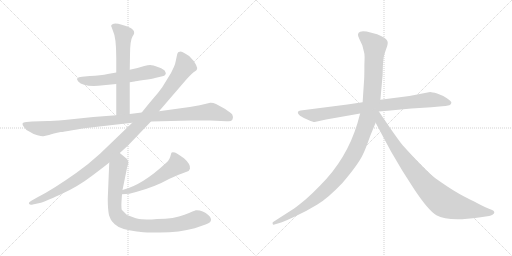
t = 0.00 s
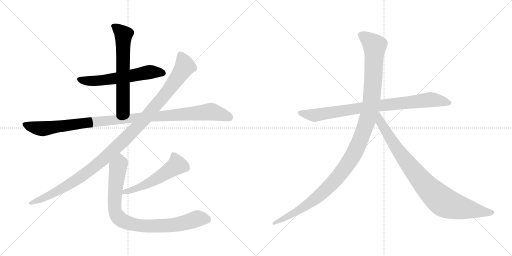
t = 1.77 s
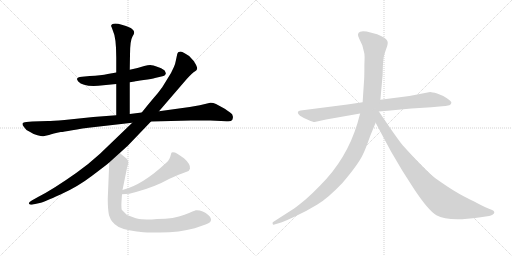
t = 3.54 s
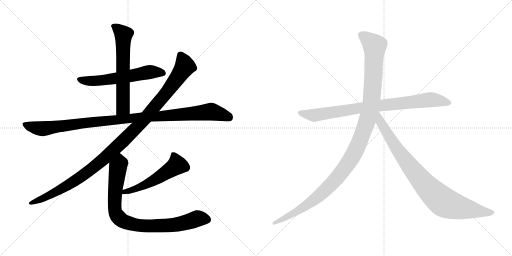
t = 5.31 s
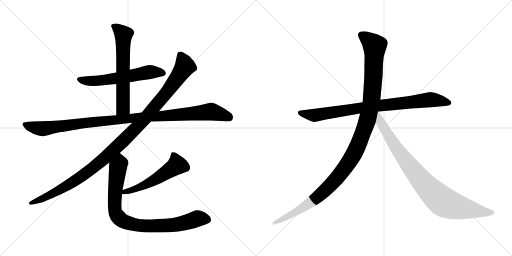
t = 7.08 s
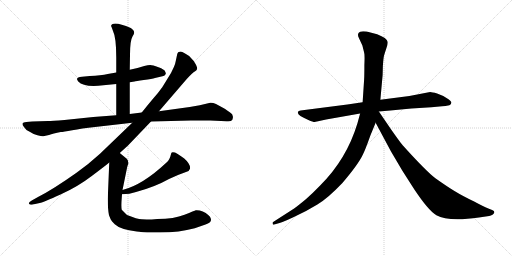
t = 8.85 s

The animated SVG that drew these frames (rendered in a browser with its animation timeline set to each time). Animation: 9 CSS @keyframes rules; one cycle of 8.85 s.

<svg version="1.1" viewBox="0 0 2048 1024" xmlns="http://www.w3.org/2000/svg">
  <g stroke="lightgray" stroke-dasharray="1,1" stroke-width="1" transform="scale(4, 4)">
    <line x1="0" y1="0" x2="256" y2="256"></line>
    <line x1="256" y1="0" x2="0" y2="256"></line>
    <line x1="128" y1="0" x2="128" y2="256"></line>
    <line x1="0" y1="128" x2="256" y2="128"></line>
    <line x1="256" y1="0" x2="512" y2="256"></line>
    <line x1="512" y1="0" x2="256" y2="256"></line>
    <line x1="384" y1="0" x2="384" y2="256"></line>
    <line x1="256" y1="128" x2="512" y2="128"></line>
  </g>
<g transform="scale(1, -1) translate(0, -850)">
   <style type="text/css">
    @keyframes keyframes0 {
      from {
       stroke: black;
       stroke-dashoffset: 590;
       stroke-width: 128;
       }
       66% {
       animation-timing-function: step-end;
       stroke: black;
       stroke-dashoffset: 0;
       stroke-width: 128;
       }
       to {
       stroke: black;
       stroke-width: 1024;
       }
       }
       #make-me-a-hanzi-animation-0 {
         animation: keyframes0 0.730143s both;
         animation-delay: 0.000000s;
         animation-timing-function: linear;
       }
    @keyframes keyframes1 {
      from {
       stroke: black;
       stroke-dashoffset: 630;
       stroke-width: 128;
       }
       67% {
       animation-timing-function: step-end;
       stroke: black;
       stroke-dashoffset: 0;
       stroke-width: 128;
       }
       to {
       stroke: black;
       stroke-width: 1024;
       }
       }
       #make-me-a-hanzi-animation-1 {
         animation: keyframes1 0.762695s both;
         animation-delay: 0.730143s;
         animation-timing-function: linear;
       }
    @keyframes keyframes2 {
      from {
       stroke: black;
       stroke-dashoffset: 1083;
       stroke-width: 128;
       }
       78% {
       animation-timing-function: step-end;
       stroke: black;
       stroke-dashoffset: 0;
       stroke-width: 128;
       }
       to {
       stroke: black;
       stroke-width: 1024;
       }
       }
       #make-me-a-hanzi-animation-2 {
         animation: keyframes2 1.131348s both;
         animation-delay: 1.492838s;
         animation-timing-function: linear;
       }
    @keyframes keyframes3 {
      from {
       stroke: black;
       stroke-dashoffset: 1144;
       stroke-width: 128;
       }
       79% {
       animation-timing-function: step-end;
       stroke: black;
       stroke-dashoffset: 0;
       stroke-width: 128;
       }
       to {
       stroke: black;
       stroke-width: 1024;
       }
       }
       #make-me-a-hanzi-animation-3 {
         animation: keyframes3 1.180990s both;
         animation-delay: 2.624186s;
         animation-timing-function: linear;
       }
    @keyframes keyframes4 {
      from {
       stroke: black;
       stroke-dashoffset: 537;
       stroke-width: 128;
       }
       64% {
       animation-timing-function: step-end;
       stroke: black;
       stroke-dashoffset: 0;
       stroke-width: 128;
       }
       to {
       stroke: black;
       stroke-width: 1024;
       }
       }
       #make-me-a-hanzi-animation-4 {
         animation: keyframes4 0.687012s both;
         animation-delay: 3.805176s;
         animation-timing-function: linear;
       }
    @keyframes keyframes5 {
      from {
       stroke: black;
       stroke-dashoffset: 876;
       stroke-width: 128;
       }
       74% {
       animation-timing-function: step-end;
       stroke: black;
       stroke-dashoffset: 0;
       stroke-width: 128;
       }
       to {
       stroke: black;
       stroke-width: 1024;
       }
       }
       #make-me-a-hanzi-animation-5 {
         animation: keyframes5 0.962891s both;
         animation-delay: 4.492188s;
         animation-timing-function: linear;
       }
    @keyframes keyframes6 {
      from {
       stroke: black;
       stroke-dashoffset: 858;
       stroke-width: 128;
       }
       74% {
       animation-timing-function: step-end;
       stroke: black;
       stroke-dashoffset: 0;
       stroke-width: 128;
       }
       to {
       stroke: black;
       stroke-width: 1024;
       }
       }
       #make-me-a-hanzi-animation-6 {
         animation: keyframes6 0.948242s both;
         animation-delay: 5.455079s;
         animation-timing-function: linear;
       }
    @keyframes keyframes7 {
      from {
       stroke: black;
       stroke-dashoffset: 1197;
       stroke-width: 128;
       }
       80% {
       animation-timing-function: step-end;
       stroke: black;
       stroke-dashoffset: 0;
       stroke-width: 128;
       }
       to {
       stroke: black;
       stroke-width: 1024;
       }
       }
       #make-me-a-hanzi-animation-7 {
         animation: keyframes7 1.224121s both;
         animation-delay: 6.403321s;
         animation-timing-function: linear;
       }
    @keyframes keyframes8 {
      from {
       stroke: black;
       stroke-dashoffset: 899;
       stroke-width: 128;
       }
       75% {
       animation-timing-function: step-end;
       stroke: black;
       stroke-dashoffset: 0;
       stroke-width: 128;
       }
       to {
       stroke: black;
       stroke-width: 1024;
       }
       }
       #make-me-a-hanzi-animation-8 {
         animation: keyframes8 0.981608s both;
         animation-delay: 7.627442s;
         animation-timing-function: linear;
       }
</style>
<path d="M 519.0 521.0 L 538.0 524.0 Q 542.0 526.0 575.0 530.0 Q 609.0 534.0 620.0 538.0 L 654.0 546.0 Q 661.0 548.0 662.0 553.0 Q 664.0 557.0 663.0 558.0 L 660.0 565.0 Q 658.0 572.0 634.0 581.0 Q 610.0 590.0 601.0 590.0 Q 592.0 590.0 577.0 586.0 L 550.0 578.0 L 519.0 571.0 L 465.0 560.0 L 431.0 554.0 Q 404.0 548.0 359.0 546.0 L 328.0 543.0 Q 298.0 541.0 313.0 524.0 Q 332.0 503.0 393.0 507.0 L 465.0 514.0 L 519.0 521.0 Z" fill="lightgray"></path> 
<path d="M 519.0 394.0 L 519.0 521.0 L 519.0 571.0 L 520.0 630.0 Q 520.0 688.0 530.0 704.0 Q 541.0 719.0 534.0 728.0 Q 528.0 736.0 523.0 738.0 Q 482.0 756.0 461.0 756.0 Q 438.0 753.0 447.0 740.0 L 452.0 726.0 Q 465.0 700.0 465.0 620.0 L 465.0 560.0 L 465.0 514.0 L 465.0 389.0 C 465.0 359.0 519.0 364.0 519.0 394.0 Z" fill="lightgray"></path> 
<path d="M 841.0 439.0 L 799.0 429.0 L 759.0 422.0 L 636.0 405.0 L 567.0 400.0 L 519.0 394.0 L 465.0 389.0 L 373.0 382.0 L 258.0 370.0 Q 208.0 366.0 192.0 366.0 L 129.0 364.0 L 105.0 362.0 Q 92.0 362.0 90.0 356.0 Q 89.0 350.0 96.0 342.0 Q 102.0 331.0 117.0 324.0 Q 133.0 313.0 150.0 309.0 Q 168.0 304.0 173.0 305.0 L 196.0 310.0 Q 212.0 316.0 243.0 322.0 Q 253.0 322.0 289.0 329.0 Q 325.0 336.0 380.0 342.0 L 529.0 359.0 L 604.0 364.0 L 764.0 368.0 L 841.0 368.0 L 906.0 365.0 Q 926.0 363.0 930.0 372.0 Q 935.0 380.0 929.0 392.0 Q 924.0 398.0 899.0 415.0 L 864.0 434.0 Q 851.0 440.0 841.0 439.0 Z" fill="lightgray"></path> 
<path d="M 636.0 405.0 L 747.0 534.0 Q 772.0 561.0 779.0 564.0 Q 786.0 567.0 788.0 573.0 Q 790.0 578.0 784.0 591.0 Q 779.0 604.0 763.0 619.0 Q 759.0 626.0 742.0 635.0 Q 726.0 644.0 723.0 644.0 Q 720.0 644.0 714.0 642.0 Q 710.0 638.0 709.0 634.0 L 703.0 606.0 Q 700.0 590.0 696.0 583.0 L 684.0 558.0 L 649.0 501.0 Q 635.0 481.0 612.0 455.0 Q 590.0 429.0 567.0 400.0 L 529.0 359.0 L 400.0 235.0 Q 353.0 192.0 306.0 159.0 Q 213.0 93.0 152.0 62.0 L 127.0 48.0 Q 113.0 40.0 116.0 35.0 Q 120.0 29.0 131.0 32.0 L 159.0 38.0 Q 174.0 41.0 242.0 72.0 Q 311.0 103.0 367.0 146.0 Q 423.0 188.0 437.0 200.0 L 479.0 238.0 L 511.0 267.0 L 604.0 364.0 L 636.0 405.0 Z" fill="lightgray"></path> 
<path d="M 488.0 73.0 Q 519.0 73.0 544.0 82.0 Q 619.0 102.0 676.0 134.0 Q 714.0 152.0 744.0 162.0 Q 757.0 164.0 760.0 175.0 Q 763.0 193.0 737.0 216.0 Q 709.0 236.0 700.0 240.0 Q 686.0 244.0 685.0 237.0 Q 678.0 207.0 665.0 199.0 Q 570.0 110.0 490.0 90.0 C 461.0 82.0 458.0 72.0 488.0 73.0 Z" fill="lightgray"></path> 
<path d="M 437.0 200.0 L 431.0 55.0 Q 431.0 14.0 436.0 -11.0 L 443.0 -28.0 Q 446.0 -34.0 459.0 -47.0 Q 481.0 -68.0 547.0 -76.0 L 557.0 -77.0 Q 566.0 -80.0 607.0 -80.0 L 640.0 -80.0 Q 718.0 -80.0 779.0 -63.0 L 822.0 -48.0 Q 844.0 -40.0 844.0 -30.0 Q 845.0 -26.0 840.0 -17.0 Q 835.0 -11.0 823.0 -2.0 Q 811.0 6.0 799.0 8.0 Q 788.0 10.0 783.0 9.0 Q 779.0 8.0 738.0 -9.0 Q 697.0 -26.0 629.0 -26.0 L 607.0 -28.0 Q 586.0 -28.0 567.0 -27.0 Q 549.0 -27.0 508.0 -10.0 L 487.0 11.0 Q 484.0 23.0 487.0 59.0 L 488.0 73.0 L 490.0 90.0 L 509.0 183.0 L 513.0 195.0 Q 514.0 209.0 507.0 215.0 L 479.0 238.0 C 456.0 257.0 438.0 230.0 437.0 200.0 Z" fill="lightgray"></path> 
<path d="M 1389.5 432.0 L 1202.5 408.0 Q 1193.5 407.0 1191.5 402.0 Q 1187.5 389.0 1233.5 370.0 Q 1252.5 362.0 1258.5 362.0 L 1304.5 372.0 L 1440.5 396.0 L 1515.5 404.0 L 1561.5 408.0 Q 1602.5 413.0 1645.5 416.0 L 1725.5 421.0 L 1768.5 425.0 Q 1780.5 425.0 1797.5 429.0 Q 1804.5 432.0 1805.5 439.0 Q 1806.5 445.0 1787.5 457.0 Q 1769.5 469.0 1748.5 476.0 Q 1727.5 482.0 1720.5 482.0 L 1637.5 466.0 L 1521.5 451.0 L 1450.5 441.0 L 1389.5 432.0 Z" fill="lightgray"></path> 
<path d="M 1440.5 396.0 L 1429.5 356.0 Q 1386.5 214.0 1281.5 109.0 Q 1249.5 76.0 1224.5 54.0 Q 1189.5 25.0 1176.5 16.0 L 1092.5 -38.0 Q 1089.5 -39.0 1090.5 -45.0 Q 1091.5 -50.0 1097.5 -48.0 L 1107.5 -45.0 Q 1124.5 -42.0 1175.5 -18.0 Q 1227.5 6.0 1269.5 32.0 Q 1311.5 57.0 1369.5 118.0 Q 1434.5 194.0 1452.5 234.0 Q 1460.5 249.0 1481.5 308.0 L 1502.5 359.0 L 1521.5 451.0 L 1530.5 550.0 L 1531.5 587.0 Q 1533.5 616.0 1535.5 625.0 Q 1537.5 633.0 1544.5 654.0 Q 1552.5 674.0 1550.5 683.0 Q 1548.5 698.0 1508.5 713.0 L 1466.5 724.0 Q 1446.5 726.0 1440.5 723.0 Q 1425.5 717.0 1436.5 696.0 L 1449.5 668.0 L 1456.5 640.0 Q 1459.5 632.0 1457.5 590.0 Q 1457.5 544.0 1456.5 532.0 L 1450.5 441.0 L 1440.5 396.0 Z" fill="lightgray"></path> 
<path d="M 1502.5 359.0 L 1563.5 245.0 L 1609.5 167.0 L 1657.5 92.0 Q 1713.5 8.0 1745.5 -11.0 Q 1793.5 -38.0 1915.5 -20.0 L 1956.5 -14.0 Q 1963.5 -13.0 1971.5 -8.0 Q 1982.5 1.0 1972.5 8.0 Q 1969.5 10.0 1953.5 16.0 Q 1937.5 22.0 1896.5 44.0 Q 1850.5 66.0 1819.5 85.0 Q 1789.5 103.0 1741.5 137.0 Q 1704.5 165.0 1612.5 267.0 Q 1607.5 271.0 1564.5 332.0 L 1515.5 404.0 C 1498.5 429.0 1472.5 415.0 1502.5 359.0 Z" fill="lightgray"></path> 
      <clipPath id="make-me-a-hanzi-clip-0">
      <path d="M 519.0 521.0 L 538.0 524.0 Q 542.0 526.0 575.0 530.0 Q 609.0 534.0 620.0 538.0 L 654.0 546.0 Q 661.0 548.0 662.0 553.0 Q 664.0 557.0 663.0 558.0 L 660.0 565.0 Q 658.0 572.0 634.0 581.0 Q 610.0 590.0 601.0 590.0 Q 592.0 590.0 577.0 586.0 L 550.0 578.0 L 519.0 571.0 L 465.0 560.0 L 431.0 554.0 Q 404.0 548.0 359.0 546.0 L 328.0 543.0 Q 298.0 541.0 313.0 524.0 Q 332.0 503.0 393.0 507.0 L 465.0 514.0 L 519.0 521.0 Z" fill="lightgray"></path>
      </clipPath>
      <path clip-path="url(#make-me-a-hanzi-clip-0)" d="M 321.0 533.0 L 383.0 526.0 L 590.0 561.0 L 652.0 558.0 " fill="none" id="make-me-a-hanzi-animation-0" stroke-dasharray="462 924" stroke-linecap="round"></path>

      <clipPath id="make-me-a-hanzi-clip-1">
      <path d="M 519.0 394.0 L 519.0 521.0 L 519.0 571.0 L 520.0 630.0 Q 520.0 688.0 530.0 704.0 Q 541.0 719.0 534.0 728.0 Q 528.0 736.0 523.0 738.0 Q 482.0 756.0 461.0 756.0 Q 438.0 753.0 447.0 740.0 L 452.0 726.0 Q 465.0 700.0 465.0 620.0 L 465.0 560.0 L 465.0 514.0 L 465.0 389.0 C 465.0 359.0 519.0 364.0 519.0 394.0 Z" fill="lightgray"></path>
      </clipPath>
      <path clip-path="url(#make-me-a-hanzi-clip-1)" d="M 456.0 746.0 L 494.0 711.0 L 492.0 419.0 L 471.0 397.0 " fill="none" id="make-me-a-hanzi-animation-1" stroke-dasharray="502 1004" stroke-linecap="round"></path>

      <clipPath id="make-me-a-hanzi-clip-2">
      <path d="M 841.0 439.0 L 799.0 429.0 L 759.0 422.0 L 636.0 405.0 L 567.0 400.0 L 519.0 394.0 L 465.0 389.0 L 373.0 382.0 L 258.0 370.0 Q 208.0 366.0 192.0 366.0 L 129.0 364.0 L 105.0 362.0 Q 92.0 362.0 90.0 356.0 Q 89.0 350.0 96.0 342.0 Q 102.0 331.0 117.0 324.0 Q 133.0 313.0 150.0 309.0 Q 168.0 304.0 173.0 305.0 L 196.0 310.0 Q 212.0 316.0 243.0 322.0 Q 253.0 322.0 289.0 329.0 Q 325.0 336.0 380.0 342.0 L 529.0 359.0 L 604.0 364.0 L 764.0 368.0 L 841.0 368.0 L 906.0 365.0 Q 926.0 363.0 930.0 372.0 Q 935.0 380.0 929.0 392.0 Q 924.0 398.0 899.0 415.0 L 864.0 434.0 Q 851.0 440.0 841.0 439.0 Z" fill="lightgray"></path>
      </clipPath>
      <path clip-path="url(#make-me-a-hanzi-clip-2)" d="M 99.0 351.0 L 164.0 335.0 L 382.0 363.0 L 842.0 404.0 L 917.0 380.0 " fill="none" id="make-me-a-hanzi-animation-2" stroke-dasharray="955 1910" stroke-linecap="round"></path>

      <clipPath id="make-me-a-hanzi-clip-3">
      <path d="M 636.0 405.0 L 747.0 534.0 Q 772.0 561.0 779.0 564.0 Q 786.0 567.0 788.0 573.0 Q 790.0 578.0 784.0 591.0 Q 779.0 604.0 763.0 619.0 Q 759.0 626.0 742.0 635.0 Q 726.0 644.0 723.0 644.0 Q 720.0 644.0 714.0 642.0 Q 710.0 638.0 709.0 634.0 L 703.0 606.0 Q 700.0 590.0 696.0 583.0 L 684.0 558.0 L 649.0 501.0 Q 635.0 481.0 612.0 455.0 Q 590.0 429.0 567.0 400.0 L 529.0 359.0 L 400.0 235.0 Q 353.0 192.0 306.0 159.0 Q 213.0 93.0 152.0 62.0 L 127.0 48.0 Q 113.0 40.0 116.0 35.0 Q 120.0 29.0 131.0 32.0 L 159.0 38.0 Q 174.0 41.0 242.0 72.0 Q 311.0 103.0 367.0 146.0 Q 423.0 188.0 437.0 200.0 L 479.0 238.0 L 511.0 267.0 L 604.0 364.0 L 636.0 405.0 Z" fill="lightgray"></path>
      </clipPath>
      <path clip-path="url(#make-me-a-hanzi-clip-3)" d="M 721.0 632.0 L 740.0 584.0 L 729.0 566.0 L 672.0 486.0 L 588.0 385.0 L 508.0 301.0 L 392.0 194.0 L 303.0 128.0 L 206.0 72.0 L 124.0 36.0 " fill="none" id="make-me-a-hanzi-animation-3" stroke-dasharray="1016 2032" stroke-linecap="round"></path>

      <clipPath id="make-me-a-hanzi-clip-4">
      <path d="M 488.0 73.0 Q 519.0 73.0 544.0 82.0 Q 619.0 102.0 676.0 134.0 Q 714.0 152.0 744.0 162.0 Q 757.0 164.0 760.0 175.0 Q 763.0 193.0 737.0 216.0 Q 709.0 236.0 700.0 240.0 Q 686.0 244.0 685.0 237.0 Q 678.0 207.0 665.0 199.0 Q 570.0 110.0 490.0 90.0 C 461.0 82.0 458.0 72.0 488.0 73.0 Z" fill="lightgray"></path>
      </clipPath>
      <path clip-path="url(#make-me-a-hanzi-clip-4)" d="M 695.0 224.0 L 708.0 190.0 L 699.0 182.0 L 593.0 116.0 L 549.0 96.0 L 499.0 83.0 L 495.0 76.0 " fill="none" id="make-me-a-hanzi-animation-4" stroke-dasharray="409 818" stroke-linecap="round"></path>

      <clipPath id="make-me-a-hanzi-clip-5">
      <path d="M 437.0 200.0 L 431.0 55.0 Q 431.0 14.0 436.0 -11.0 L 443.0 -28.0 Q 446.0 -34.0 459.0 -47.0 Q 481.0 -68.0 547.0 -76.0 L 557.0 -77.0 Q 566.0 -80.0 607.0 -80.0 L 640.0 -80.0 Q 718.0 -80.0 779.0 -63.0 L 822.0 -48.0 Q 844.0 -40.0 844.0 -30.0 Q 845.0 -26.0 840.0 -17.0 Q 835.0 -11.0 823.0 -2.0 Q 811.0 6.0 799.0 8.0 Q 788.0 10.0 783.0 9.0 Q 779.0 8.0 738.0 -9.0 Q 697.0 -26.0 629.0 -26.0 L 607.0 -28.0 Q 586.0 -28.0 567.0 -27.0 Q 549.0 -27.0 508.0 -10.0 L 487.0 11.0 Q 484.0 23.0 487.0 59.0 L 488.0 73.0 L 490.0 90.0 L 509.0 183.0 L 513.0 195.0 Q 514.0 209.0 507.0 215.0 L 479.0 238.0 C 456.0 257.0 438.0 230.0 437.0 200.0 Z" fill="lightgray"></path>
      </clipPath>
      <path clip-path="url(#make-me-a-hanzi-clip-5)" d="M 479.0 228.0 L 480.0 196.0 L 471.0 177.0 L 458.0 33.0 L 462.0 -1.0 L 487.0 -31.0 L 540.0 -50.0 L 600.0 -54.0 L 711.0 -47.0 L 796.0 -23.0 L 829.0 -28.0 " fill="none" id="make-me-a-hanzi-animation-5" stroke-dasharray="748 1496" stroke-linecap="round"></path>

      <clipPath id="make-me-a-hanzi-clip-6">
      <path d="M 1389.5 432.0 L 1202.5 408.0 Q 1193.5 407.0 1191.5 402.0 Q 1187.5 389.0 1233.5 370.0 Q 1252.5 362.0 1258.5 362.0 L 1304.5 372.0 L 1440.5 396.0 L 1515.5 404.0 L 1561.5 408.0 Q 1602.5 413.0 1645.5 416.0 L 1725.5 421.0 L 1768.5 425.0 Q 1780.5 425.0 1797.5 429.0 Q 1804.5 432.0 1805.5 439.0 Q 1806.5 445.0 1787.5 457.0 Q 1769.5 469.0 1748.5 476.0 Q 1727.5 482.0 1720.5 482.0 L 1637.5 466.0 L 1521.5 451.0 L 1450.5 441.0 L 1389.5 432.0 Z" fill="lightgray"></path>
      </clipPath>
      <path clip-path="url(#make-me-a-hanzi-clip-6)" d="M 1199.5 400.0 L 1259.5 389.0 L 1517.5 428.0 L 1721.5 451.0 L 1795.5 439.0 " fill="none" id="make-me-a-hanzi-animation-6" stroke-dasharray="730 1460" stroke-linecap="round"></path>

      <clipPath id="make-me-a-hanzi-clip-7">
      <path d="M 1440.5 396.0 L 1429.5 356.0 Q 1386.5 214.0 1281.5 109.0 Q 1249.5 76.0 1224.5 54.0 Q 1189.5 25.0 1176.5 16.0 L 1092.5 -38.0 Q 1089.5 -39.0 1090.5 -45.0 Q 1091.5 -50.0 1097.5 -48.0 L 1107.5 -45.0 Q 1124.5 -42.0 1175.5 -18.0 Q 1227.5 6.0 1269.5 32.0 Q 1311.5 57.0 1369.5 118.0 Q 1434.5 194.0 1452.5 234.0 Q 1460.5 249.0 1481.5 308.0 L 1502.5 359.0 L 1521.5 451.0 L 1530.5 550.0 L 1531.5 587.0 Q 1533.5 616.0 1535.5 625.0 Q 1537.5 633.0 1544.5 654.0 Q 1552.5 674.0 1550.5 683.0 Q 1548.5 698.0 1508.5 713.0 L 1466.5 724.0 Q 1446.5 726.0 1440.5 723.0 Q 1425.5 717.0 1436.5 696.0 L 1449.5 668.0 L 1456.5 640.0 Q 1459.5 632.0 1457.5 590.0 Q 1457.5 544.0 1456.5 532.0 L 1450.5 441.0 L 1440.5 396.0 Z" fill="lightgray"></path>
      </clipPath>
      <path clip-path="url(#make-me-a-hanzi-clip-7)" d="M 1447.5 708.0 L 1498.5 667.0 L 1494.5 557.0 L 1486.5 450.0 L 1474.5 389.0 L 1424.5 252.0 L 1378.5 176.0 L 1288.5 77.0 L 1203.5 14.0 L 1095.5 -43.0 " fill="none" id="make-me-a-hanzi-animation-7" stroke-dasharray="1069 2138" stroke-linecap="round"></path>

      <clipPath id="make-me-a-hanzi-clip-8">
      <path d="M 1502.5 359.0 L 1563.5 245.0 L 1609.5 167.0 L 1657.5 92.0 Q 1713.5 8.0 1745.5 -11.0 Q 1793.5 -38.0 1915.5 -20.0 L 1956.5 -14.0 Q 1963.5 -13.0 1971.5 -8.0 Q 1982.5 1.0 1972.5 8.0 Q 1969.5 10.0 1953.5 16.0 Q 1937.5 22.0 1896.5 44.0 Q 1850.5 66.0 1819.5 85.0 Q 1789.5 103.0 1741.5 137.0 Q 1704.5 165.0 1612.5 267.0 Q 1607.5 271.0 1564.5 332.0 L 1515.5 404.0 C 1498.5 429.0 1472.5 415.0 1502.5 359.0 Z" fill="lightgray"></path>
      </clipPath>
      <path clip-path="url(#make-me-a-hanzi-clip-8)" d="M 1514.5 395.0 L 1521.5 361.0 L 1607.5 227.0 L 1680.5 133.0 L 1750.5 61.0 L 1786.5 36.0 L 1828.5 22.0 L 1968.5 0.0 " fill="none" id="make-me-a-hanzi-animation-8" stroke-dasharray="771 1542" stroke-linecap="round"></path>

</g>
</svg>
